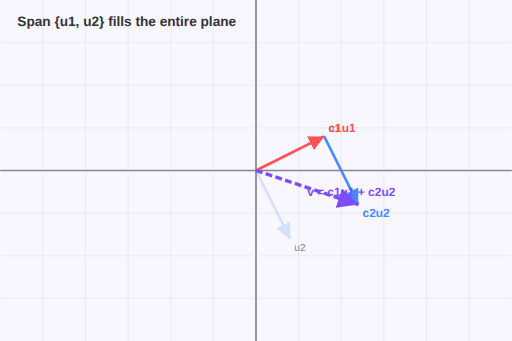
t = 0.00 s
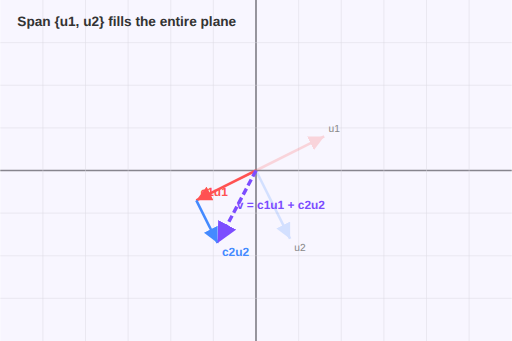
t = 1.50 s
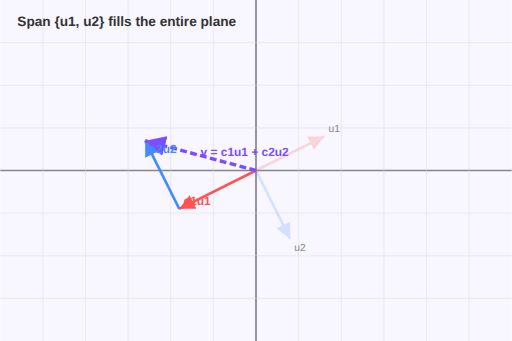
t = 3.50 s
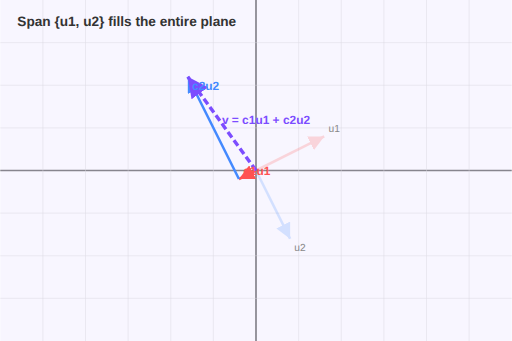
t = 5.00 s
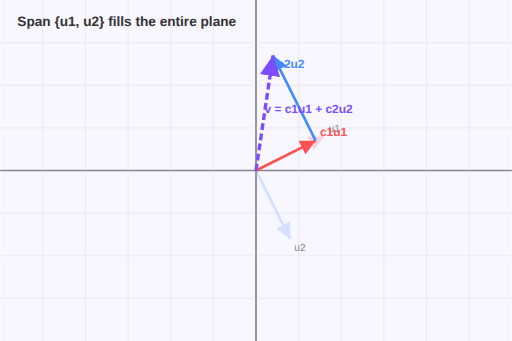
t = 6.50 s
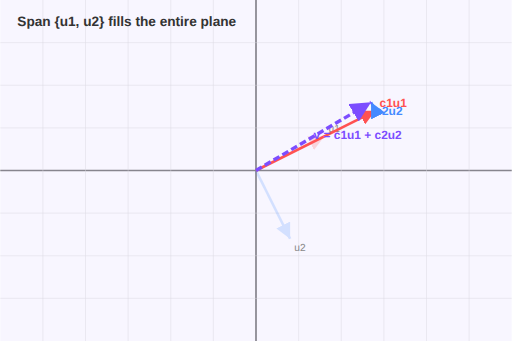
t = 8.50 s

The animated SVG that drew these frames (rendered in a browser with its animation timeline set to each time). Animation: 14 SMIL elements (animate=14); one cycle of 10.00 s, repeats indefinitely.

<?xml version="1.0" encoding="UTF-8"?>
<svg width="600" height="400" viewBox="0 0 600 400" xmlns="http://www.w3.org/2000/svg">
  <style>
    .grid { stroke: #e0e0e0; stroke-width: 1; }
    .axis { stroke: #888; stroke-width: 2; }
    .vector-u { stroke: #FF5252; stroke-width: 3; marker-end: url(#arrow-u); }
    .vector-v { stroke: #448AFF; stroke-width: 3; marker-end: url(#arrow-v); }
    .vector-sum { stroke: #7C4DFF; stroke-width: 4; marker-end: url(#arrow-sum); stroke-dasharray: 8,4; }
    .label { font-family: sans-serif; font-size: 14px; font-weight: 600; }
    .label-u { fill: #FF5252; }
    .label-v { fill: #448AFF; }
    .label-sum { fill: #7C4DFF; }
    .label-static { fill: #888; font-weight: 400; font-size: 12px; }
    .span-region { fill: rgba(124, 77, 255, 0.05); }
  </style>

  <defs>
    <marker id="arrow-u" viewBox="0 0 10 10" refX="10" refY="5" markerWidth="6" markerHeight="6" orient="auto-start-reverse">
      <path d="M 0 0 L 10 5 L 0 10 z" fill="#FF5252" />
    </marker>
    <marker id="arrow-v" viewBox="0 0 10 10" refX="10" refY="5" markerWidth="6" markerHeight="6" orient="auto-start-reverse">
      <path d="M 0 0 L 10 5 L 0 10 z" fill="#448AFF" />
    </marker>
    <marker id="arrow-sum" viewBox="0 0 10 10" refX="10" refY="5" markerWidth="6" markerHeight="6" orient="auto-start-reverse">
      <path d="M 0 0 L 10 5 L 0 10 z" fill="#7C4DFF" />
    </marker>
  </defs>

  <g class="grid-group">
    <path d="M 0 200 L 600 200 M 300 0 L 300 400" class="axis" />
    <path d="M 0 50 L 600 50 M 0 100 L 600 100 M 0 150 L 600 150 M 0 250 L 600 250 M 0 300 L 600 300 M 0 350 L 600 350" class="grid" opacity="0.5" />
    <path d="M 50 0 L 50 400 M 100 0 L 100 400 M 150 0 L 150 400 M 200 0 L 200 400 M 250 0 L 250 400 M 350 0 L 350 400 M 400 0 L 400 400 M 450 0 L 450 400 M 500 0 L 500 400 M 550 0 L 550 400" class="grid" opacity="0.5" />
  </g>

  <g transform="translate(300, 200)">
    <rect x="-300" y="-200" width="600" height="400" class="span-region" />
    
    <!-- Static Base Vectors (u1, u2) -->
    <line x1="0" y1="0" x2="80" y2="-40" class="vector-u" opacity="0.2" pointer-events="none" />
    <text x="85" y="-45" class="label label-static">u1</text>
    <line x1="0" y1="0" x2="40" y2="80" class="vector-v" opacity="0.2" pointer-events="none" />
    <text x="45" y="95" class="label label-static">u2</text>
    
    <!-- Dynamic Vectors -->
    <!-- dyn-u: c1u1 from (0,0) to v1 -->
    <line x1="0" y1="0" x2="80" y2="-40" class="vector-u">
      <animate attributeName="x2" values="80; -120; -80; 40; 160; 80" dur="10s" repeatCount="indefinite" />
      <animate attributeName="y2" values="-40; 60; 40; -20; -80; -40" dur="10s" repeatCount="indefinite" />
    </line>
    
    <!-- dyn-v: c2u2 from v1 to tipSum -->
    <line class="vector-v">
      <animate attributeName="x1" values="80; -120; -80; 40; 160; 80" dur="10s" repeatCount="indefinite" />
      <animate attributeName="y1" values="-40; 60; 40; -20; -80; -40" dur="10s" repeatCount="indefinite" />
      <animate attributeName="x2" values="120; -100; -140; -20; 140; 120" dur="10s" repeatCount="indefinite" />
      <animate attributeName="y2" values="40; 100; -80; -140; -120; 40" dur="10s" repeatCount="indefinite" />
    </line>
    
    <!-- dyn-sum: v = c1u1 + c2u2 from (0,0) to tipSum -->
    <line x1="0" y1="0" class="vector-sum">
      <animate attributeName="x2" values="120; -100; -140; -20; 140; 120" dur="10s" repeatCount="indefinite" />
      <animate attributeName="y2" values="40; 100; -80; -140; -120; 40" dur="10s" repeatCount="indefinite" />
    </line>
    
    <!-- Labels -->
    <text class="label label-u">
      c1u1
      <animate attributeName="x" values="85; -115; -75; 45; 165; 85" dur="10s" repeatCount="indefinite" />
      <animate attributeName="y" values="-45; 55; 35; -25; -85; -45" dur="10s" repeatCount="indefinite" />
    </text>
    <text class="label label-v">
      c2u2
      <animate attributeName="x" values="125; -95; -135; -15; 145; 125" dur="10s" repeatCount="indefinite" />
      <animate attributeName="y" values="55; 115; -65; -125; -105; 55" dur="10s" repeatCount="indefinite" />
    </text>
    <text class="label label-sum">
      v = c1u1 + c2u2
      <animate attributeName="x" values="60; -50; -70; -10; 70; 60" dur="10s" repeatCount="indefinite" />
      <animate attributeName="y" values="30; 50; -40; -70; -60; 30" dur="10s" repeatCount="indefinite" />
    </text>
  </g>
  
  <text x="20" y="30" class="label" style="fill: #333; font-size: 16px;">Span {u1, u2} fills the entire plane</text>
</svg>
